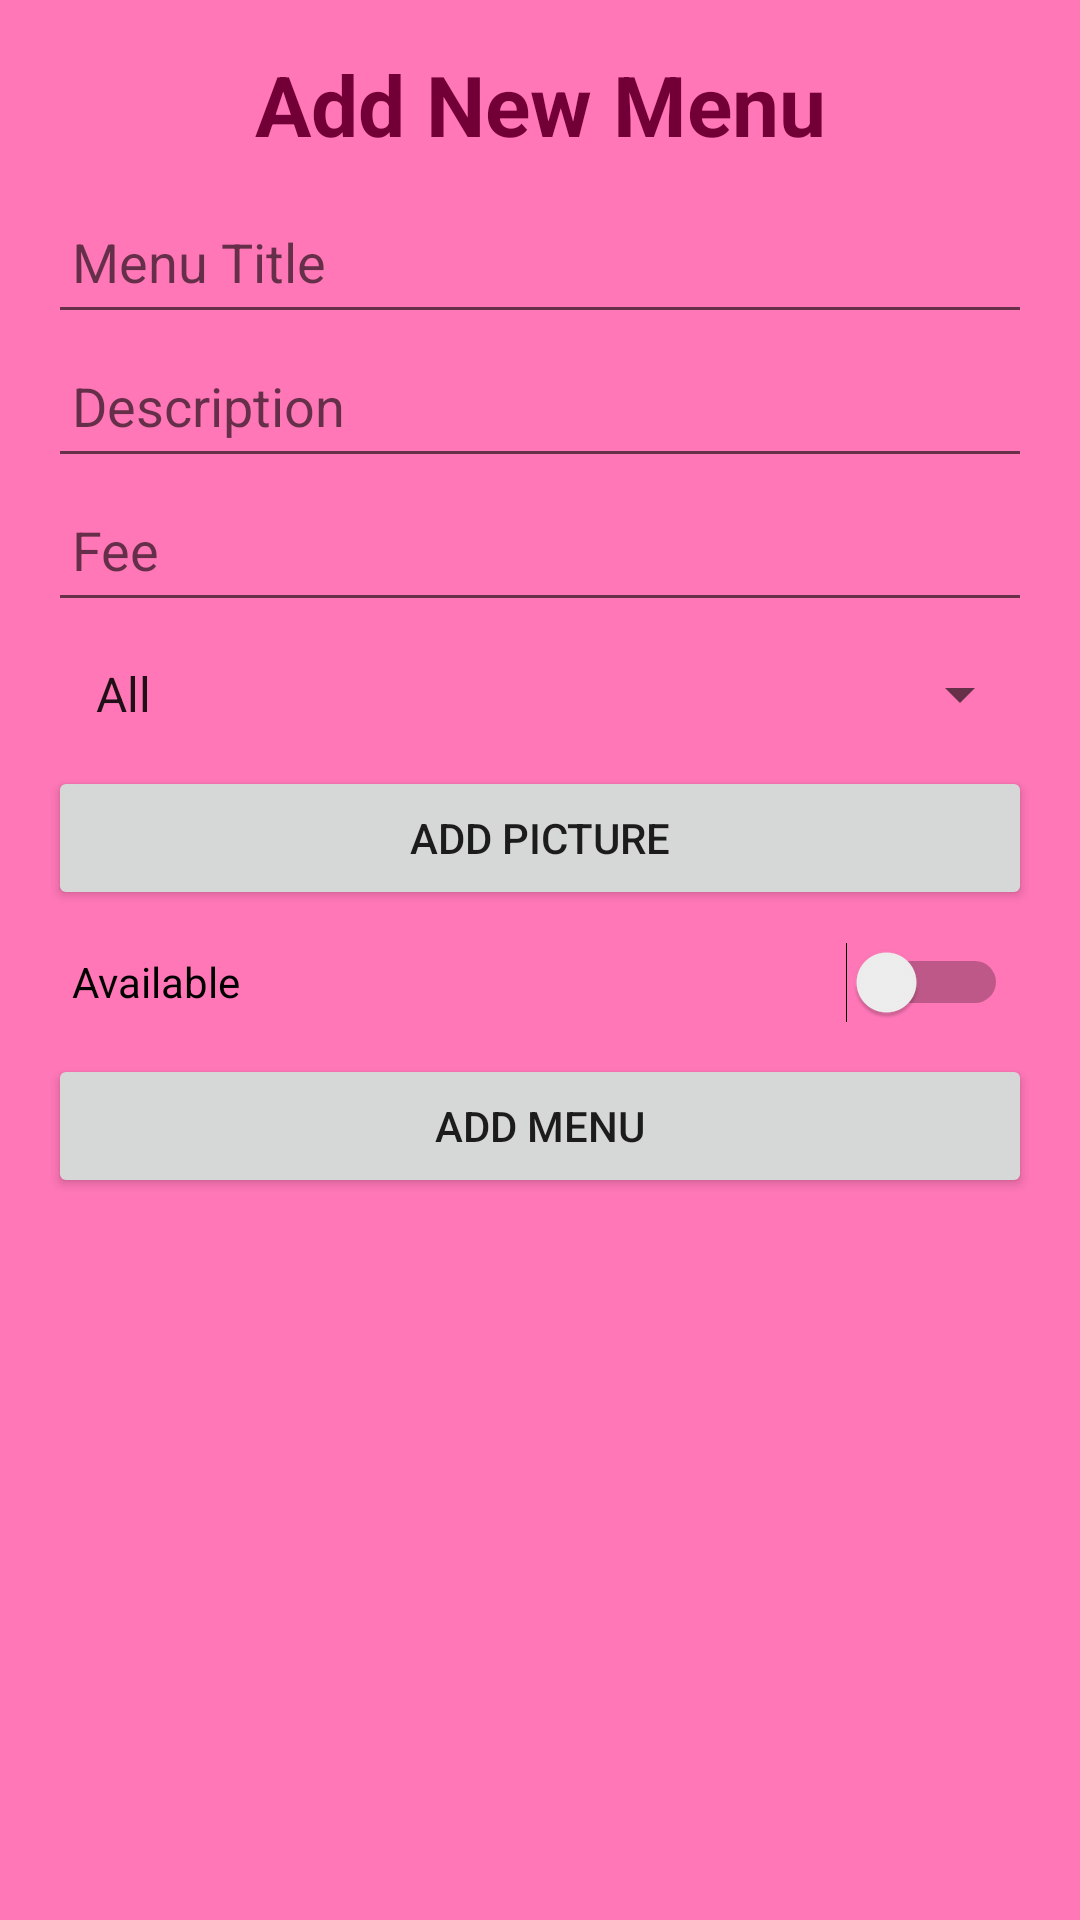

Layout XML and referenced resources for this Android screen:
<!-- AndroidManifest.xml: application theme Theme.Testing1 -->
<!-- res/layout/activity_add_menu.xml -->
<ScrollView xmlns:android="http://schemas.android.com/apk/res/android"
    android:layout_width="match_parent"
    android:layout_height="match_parent"
    android:padding="16dp">

    <LinearLayout
        android:layout_width="match_parent"
        android:layout_height="wrap_content"
        android:orientation="vertical"
        android:paddingBottom="16dp">

        <TextView
            android:id="@+id/picUpdate"
            android:layout_width="match_parent"
            android:layout_height="wrap_content"
            android:text="Add New Menu"
            android:textSize="28sp"
            android:textStyle="bold"
            android:gravity="center"
            android:layout_marginBottom="10dp"
            android:textColor="#720036" />

        <EditText
            android:id="@+id/inputUpdateTitle"
            android:layout_width="match_parent"
            android:layout_height="wrap_content"
            android:hint="Menu Title"
            android:inputType="text"
            android:minHeight="48dp"
            android:padding="8dp" />

        <EditText
            android:id="@+id/inputUpdateDescription"
            android:layout_width="match_parent"
            android:layout_height="wrap_content"
            android:hint="Description"
            android:inputType="text"
            android:minHeight="48dp"
            android:padding="8dp" />

        <EditText
            android:id="@+id/inputUpdateFee"
            android:layout_width="match_parent"
            android:layout_height="wrap_content"
            android:hint="Fee"
            android:inputType="numberDecimal"
            android:minHeight="48dp"
            android:padding="8dp" />

        <Spinner
            android:id="@+id/spinnerUpdateCategory"
            android:layout_width="match_parent"
            android:layout_height="wrap_content"
            android:entries="@array/category_array"
            android:spinnerMode="dropdown"
            android:minHeight="48dp"
            android:padding="8dp" />

        <Button
            android:id="@+id/buttonAddPic"
            android:layout_width="match_parent"
            android:layout_height="wrap_content"
            android:text="Add Picture" />

        <Switch
            android:id="@+id/switchUpdateAvailable"
            android:layout_width="match_parent"
            android:layout_height="wrap_content"
            android:text="Available"
            android:minHeight="48dp"
            android:padding="8dp" />

        <Button
            android:id="@+id/buttonSubmit"
            android:layout_width="match_parent"
            android:layout_height="wrap_content"
            android:text="Add Menu" />

    </LinearLayout>
</ScrollView>
<!-- resources referenced by this layout -->
<resources>
  <string-array name="category_array">
          <item>All</item>
          <item>Food</item>
          <item>Drink</item>
          <item>Cakes</item>
      </string-array>
  <style name="Theme.Testing1" parent="Theme.MaterialComponents.DayNight.NoActionBar">
          
          <item name="colorPrimary">@color/purple_500</item>
          <item name="colorPrimaryVariant">@color/purple_700</item>
          <item name="colorOnPrimary">@color/white</item>
          
          <item name="colorSecondary">@color/teal_200</item>
          <item name="colorSecondaryVariant">@color/teal_700</item>
          <item name="colorOnSecondary">@color/black</item>
          
          <item name="android:statusBarColor">?attr/colorPrimaryVariant</item>
          
          <item name="android:windowBackground">@color/custom_bg_color</item>
      </style>
  <color name="purple_500">#FF6200EE</color>
  <color name="purple_700">#FF3700B3</color>
  <color name="white">#FFFFFFFF</color>
  <color name="teal_200">#FF03DAC5</color>
  <color name="teal_700">#FF018786</color>
  <color name="black">#FF000000</color>
  <color name="custom_bg_color">#FF77B7</color>
</resources>
